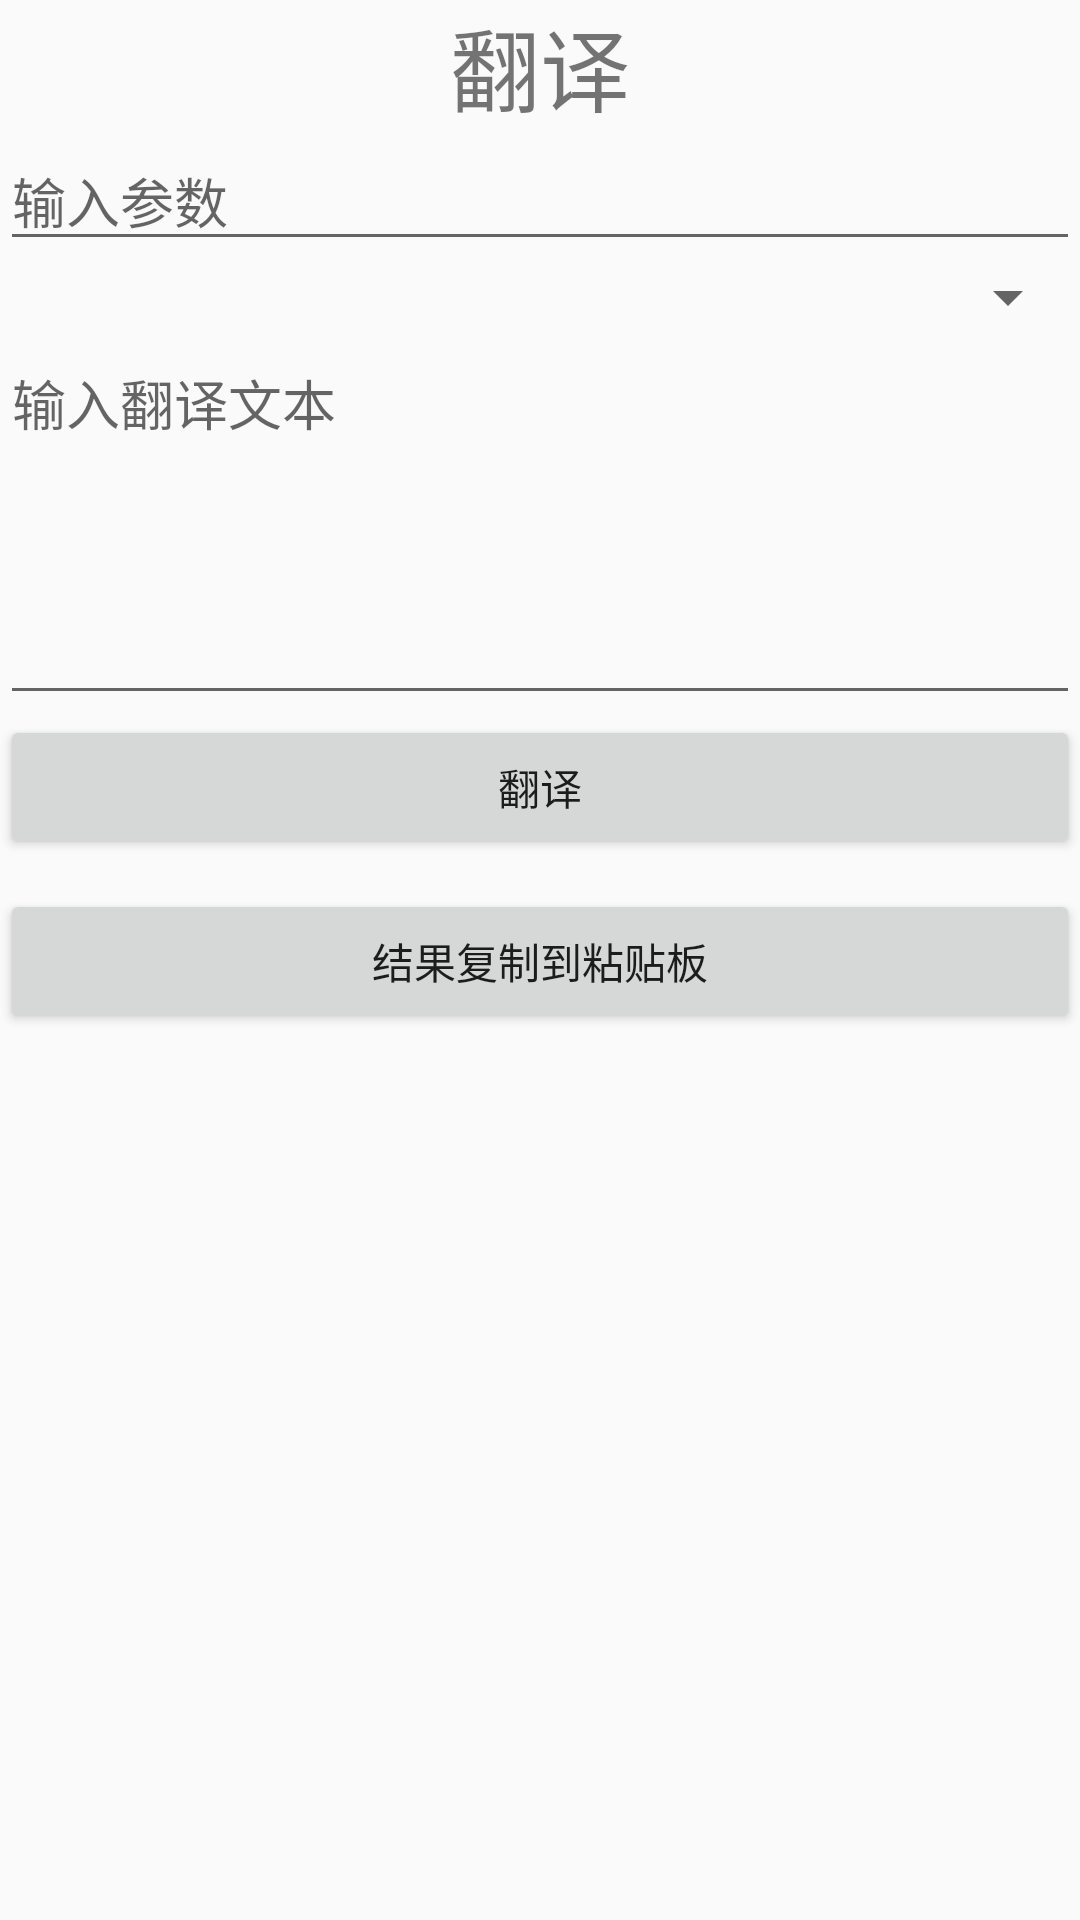

Layout XML and referenced resources for this Android screen:
<!-- AndroidManifest.xml: application theme AppTheme -->
<!-- res/layout/translate_demo.xml -->
<?xml version="1.0" encoding="utf-8"?>

<LinearLayout xmlns:android="http://schemas.android.com/apk/res/android"
    android:layout_width="match_parent"
    android:layout_height="match_parent"
    android:gravity="center_horizontal"
    android:orientation="vertical">

    <ScrollView
        android:layout_width="match_parent"
        android:layout_height="wrap_content"
        android:scrollbars="none">

        <LinearLayout
            android:layout_width="match_parent"
            android:layout_height="wrap_content"
            android:orientation="vertical">


            <LinearLayout
                android:layout_width="match_parent"
                android:layout_height="wrap_content"
                android:gravity="center">

                <TextView
                    android:layout_width="wrap_content"
                    android:layout_height="wrap_content"
                    android:gravity="center_horizontal"
                    android:text="翻译"
                    android:textSize="30sp" />
            </LinearLayout>

            <EditText
                android:id="@+id/addr"
                android:layout_width="match_parent"
                android:layout_height="wrap_content"
                android:enabled="true"
                android:hint="输入参数" />

            <Spinner
                android:id="@+id/spinner01"
                android:layout_width="match_parent"
                android:layout_height="wrap_content" />

            <EditText
                android:id="@+id/text"
                android:layout_width="match_parent"
                android:layout_height="wrap_content"
                android:enabled="true"
                android:gravity="left|top"
                android:hint="输入翻译文本"
                android:inputType="textMultiLine"
                android:minLines="5" />
            <Button
                android:id="@+id/btn_init"
                android:layout_width="match_parent"
                android:layout_height="wrap_content"
                android:visibility="gone"
                android:text="初始化" />
            <Button
                android:id="@+id/btn_uninit"
                android:layout_width="match_parent"
                android:layout_height="wrap_content"
                android:visibility="gone"
                android:text="逆初始化" />

            <Button
                android:id="@+id/btn_tra"
                android:layout_width="match_parent"
                android:layout_height="wrap_content"
                android:onClick="test"
                android:text="翻译" />

            <Button
                android:layout_width="match_parent"
                android:layout_height="wrap_content"
                android:layout_gravity="center_horizontal"
                android:layout_marginTop="10dp"
                android:onClick="copy"
                android:text="结果复制到粘贴板" />

            <TextView
                android:id="@+id/result"
                android:layout_width="wrap_content"
                android:layout_height="wrap_content"
                android:layout_marginTop="15dp" />

        </LinearLayout>

    </ScrollView>
</LinearLayout>
<!-- resources referenced by this layout -->
<resources>
  <style name="AppTheme" parent="Theme.AppCompat.Light.DarkActionBar">
          
          <item name="colorPrimary">@color/colorPrimary</item>
          <item name="colorPrimaryDark">@color/colorPrimaryDark</item>
          <item name="colorAccent">@color/colorAccent</item>
      </style>
  <color name="colorPrimary">#3F51B5</color>
  <color name="colorPrimaryDark">#303F9F</color>
  <color name="colorAccent">#FF4081</color>
</resources>
